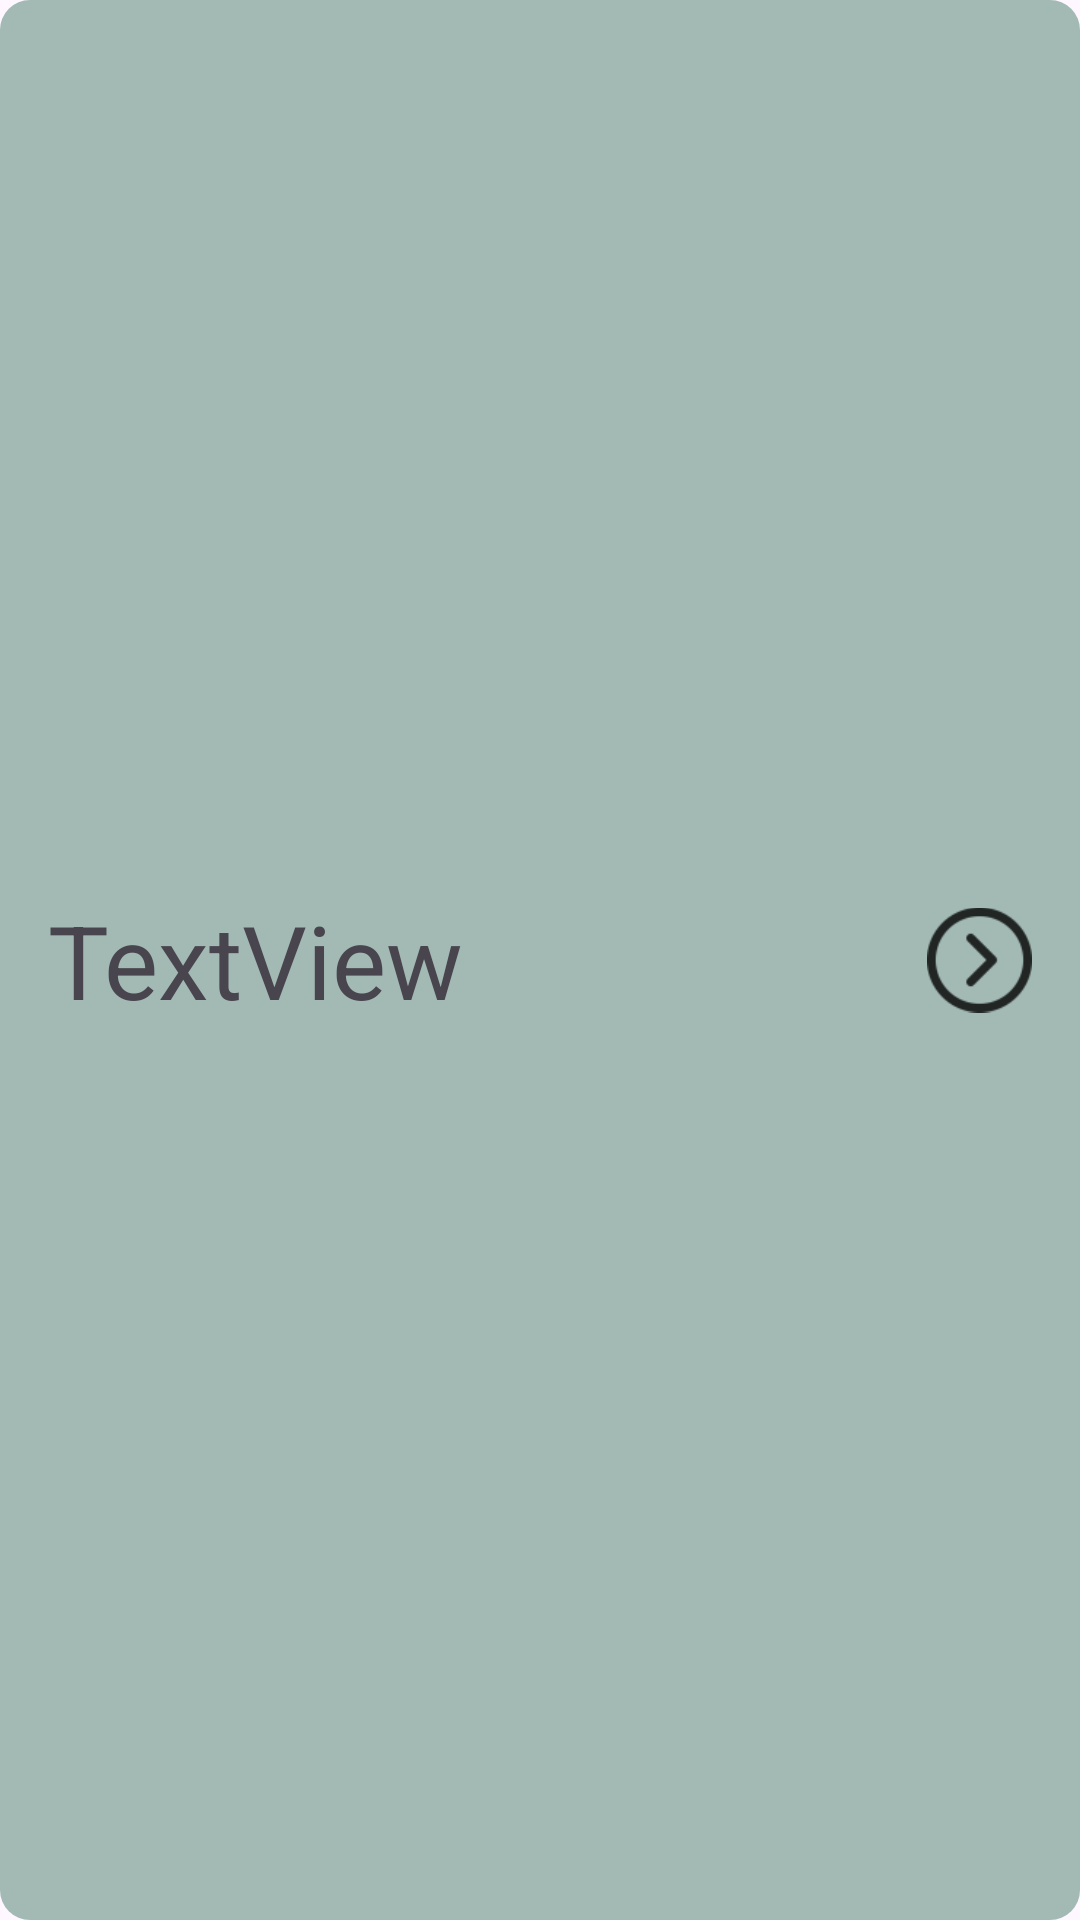

Reconstruct the res/layout file that produces this screen, plus the resources it refers to.
<!-- AndroidManifest.xml: application theme Theme.Prodject_SQLdb -->
<!-- res/layout/rc_aid.xml -->
<?xml version="1.0" encoding="utf-8"?>
<androidx.constraintlayout.widget.ConstraintLayout xmlns:android="http://schemas.android.com/apk/res/android"
    xmlns:app="http://schemas.android.com/apk/res-auto"
    xmlns:tools="http://schemas.android.com/tools"
    android:layout_width="match_parent"
    android:layout_height="wrap_content"
    android:layout_marginStart="10dp"
    android:layout_marginTop="5dp"
    android:layout_marginEnd="10dp"
    android:background="@drawable/editbox_light_green">

    <TextView
        android:id="@+id/tvAidTitle"
        android:layout_width="wrap_content"
        android:layout_height="wrap_content"
        android:layout_marginStart="16dp"
        android:layout_marginTop="10dp"
        android:layout_marginBottom="10dp"
        android:paddingRight="65dp"
        android:text="TextView"
        android:textSize="34sp"
        app:layout_constraintBottom_toBottomOf="parent"
        app:layout_constraintEnd_toStartOf="@+id/imageView"
        app:layout_constraintHorizontal_bias="0.0"
        app:layout_constraintStart_toStartOf="parent"
        app:layout_constraintTop_toTopOf="parent" />

    <ImageView
        android:id="@+id/imageView"
        android:layout_width="35dp"
        android:layout_height="38dp"
        android:layout_marginEnd="16dp"
        android:scrollbarSize="4dp"
        app:layout_constraintBottom_toBottomOf="parent"
        app:layout_constraintEnd_toEndOf="parent"
        app:layout_constraintHorizontal_bias="1.0"
        app:layout_constraintStart_toStartOf="parent"
        app:layout_constraintTop_toTopOf="parent"
        app:srcCompat="@drawable/ic_next" />
</androidx.constraintlayout.widget.ConstraintLayout>
<!-- resources referenced by this layout -->
<resources>
  <!-- drawable editbox_light_green (drawable) -->
  <?xml version="1.0" encoding="utf-8"?>
  <selector xmlns:android="http://schemas.android.com/apk/res/android">
      <item>
          <shape android:shape="rectangle">
              <solid android:color="#A3BAB4" />
              <corners android:radius="10dp" />
          </shape>
      </item>
  </selector>
  <!-- drawable ic_next: png bitmap (drawable-hdpi, 643 bytes) -->
  <style name="Theme.Prodject_SQLdb" parent="Base.Theme.Prodject_SQLdb" />
  <style name="Base.Theme.Prodject_SQLdb" parent="Theme.Material3.DayNight.NoActionBar">
          
          
      </style>
</resources>
